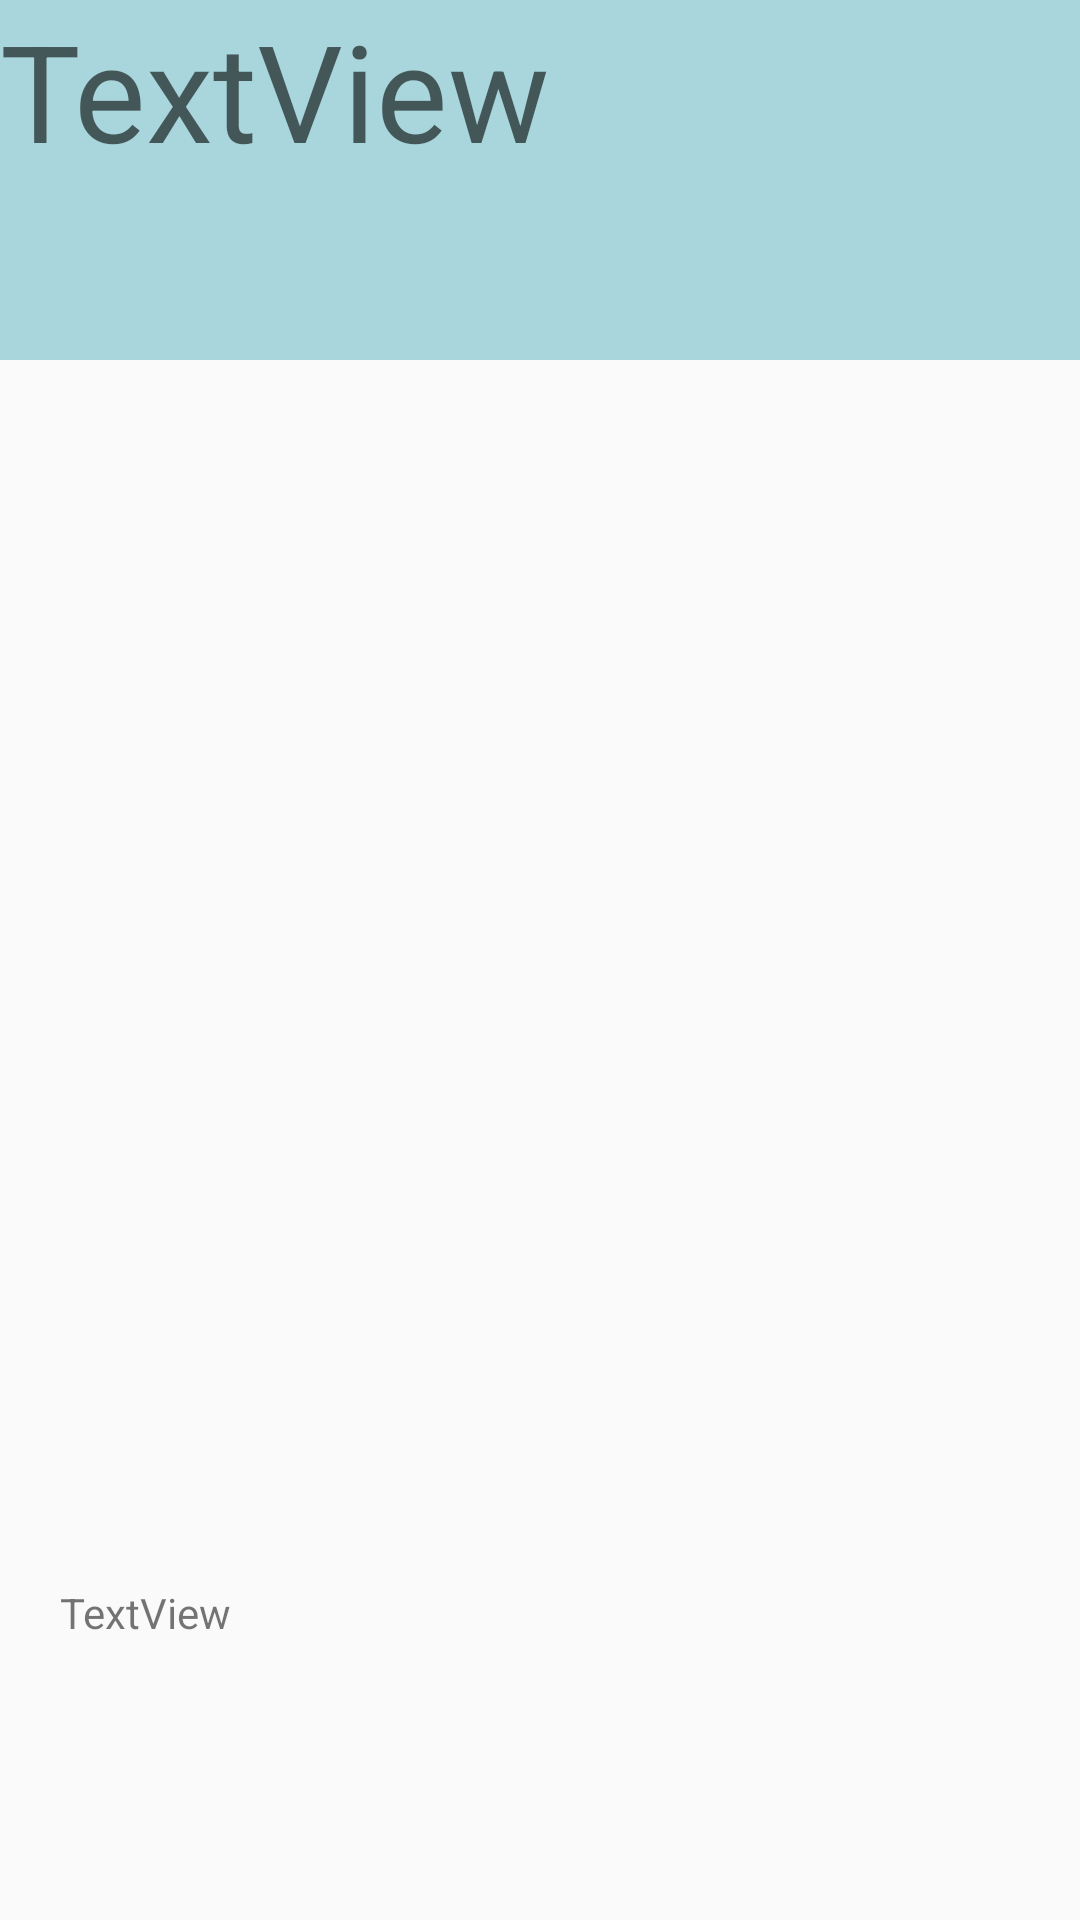

Here is an Android app screen rendered from its layout file. Give the layout XML and the strings, colors and styles it references.
<!-- AndroidManifest.xml: application theme Theme.Birra_2 -->
<!-- res/layout/layout2.xml -->
<?xml version="1.0" encoding="utf-8"?>
<FrameLayout xmlns:android="http://schemas.android.com/apk/res/android"
    xmlns:tools="http://schemas.android.com/tools"
    android:id="@+id/main_browse_fragment"
    android:layout_width="match_parent"
    android:layout_height="match_parent"
    tools:context="com.example.birra_2.ui.activities.BeerInfo"
    tools:deviceIds="tv"
    tools:ignore="MergeRootFrame">

    <LinearLayout
        android:layout_width="match_parent"
        android:layout_height="match_parent"
        android:orientation="vertical"
        tools:ignore="UselessParent">

        <TextView
            android:id="@+id/beerHeader"
            android:layout_width="match_parent"
            android:layout_height="120dp"
            android:background="#A9D6DC"
            android:text="@string/textview"
            android:textAppearance="@style/TextAppearance.AppCompat.Display2" />

        <ScrollView
            android:layout_width="match_parent"
            android:layout_height="0dp"
            android:layout_weight="1">

            <LinearLayout
                android:layout_width="match_parent"
                android:layout_height="wrap_content"
                android:orientation="vertical"
                tools:ignore="UseCompoundDrawables">

            <ImageView
                android:id="@+id/imgBeer"
                android:layout_width="match_parent"
                android:layout_height="338dp"
                android:layout_marginTop="40dp"
                android:layout_marginBottom="10dp"
                tools:src="@tools:sample/avatars"
                android:contentDescription="@string/beer_image" />


                <TextView
                    android:id="@+id/textViewinfoBirra"
                    android:layout_width="match_parent"
                    android:layout_height="wrap_content"
                    android:layout_margin="20dp"
                    android:text="@string/textview" />
            </LinearLayout>
        </ScrollView>
    </LinearLayout>
</FrameLayout>
<!-- resources referenced by this layout -->
<resources>
  <string name="beer_image">Beer Image</string>
  <string name="textview">TextView</string>
  <style name="Theme.Birra_2" parent="android:Theme.Material.Light.NoActionBar" />
</resources>
